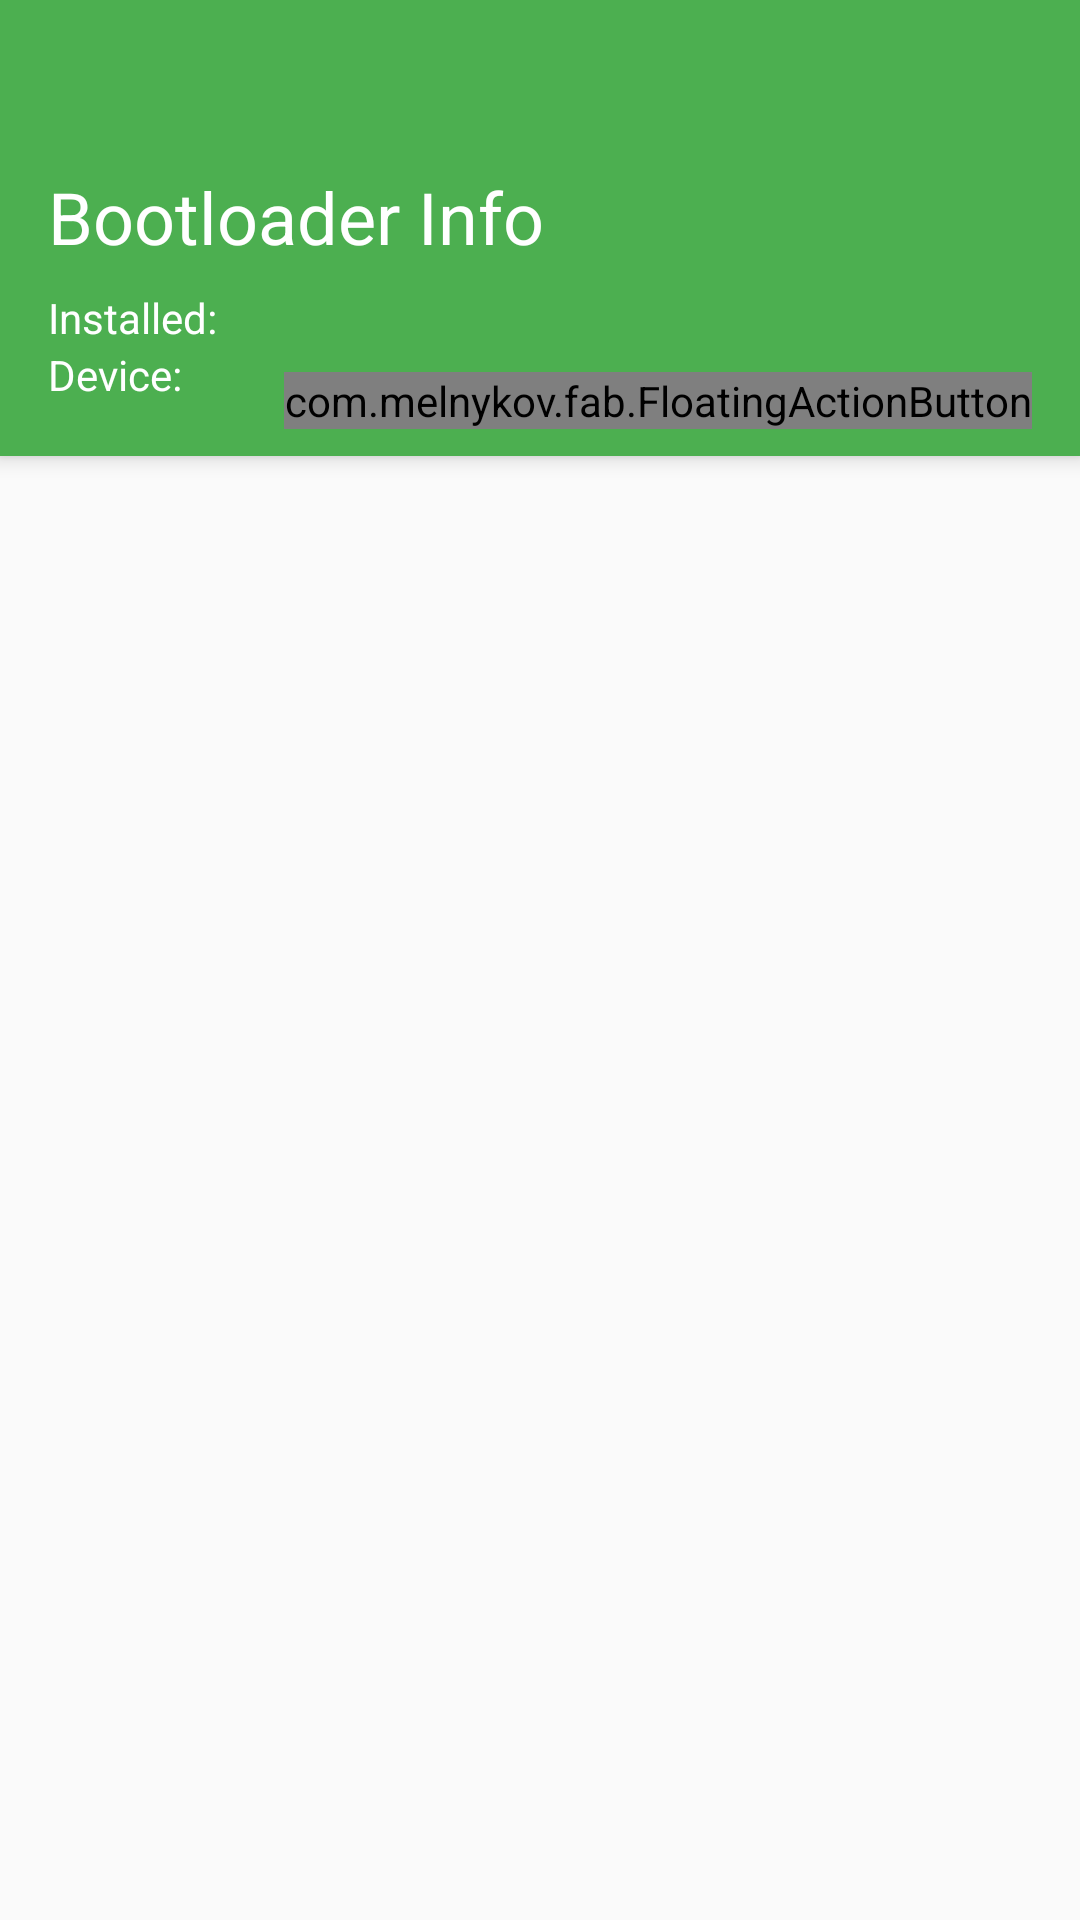

Layout XML and referenced resources for this Android screen:
<!-- AndroidManifest.xml: application theme AppTheme -->
<!-- res/layout/activity_update.xml -->
<FrameLayout xmlns:android="http://schemas.android.com/apk/res/android"
    xmlns:fab="http://schemas.android.com/apk/res-auto"
    xmlns:tools="http://schemas.android.com/tools"
    android:id="@+id/content_frame"
    android:layout_width="match_parent"
    android:layout_height="match_parent"
    tools:context="org.example.grubmanager.activities.UpdateActivity">

    <RelativeLayout
        android:layout_width="match_parent"
        android:layout_height="match_parent">
        
        <android.support.v7.widget.Toolbar xmlns:app="http://schemas.android.com/apk/res-auto"
            android:id="@+id/toolbar"
            android:layout_width="match_parent"
            android:layout_height="wrap_content"
            android:background="@color/primary"
            android:elevation="4dp"
            android:minHeight="?attr/actionBarSize"
            app:popupTheme="@style/ThemeOverlay.AppCompat.Light"
            app:theme="@style/ThemeOverlay.AppCompat.Dark.ActionBar">


            <RelativeLayout
                android:layout_width="match_parent"
                android:layout_height="80dp"
                android:layout_marginBottom="16dp"
                android:layout_marginTop="?actionBarSize">

                
                <TextView
                    android:id="@+id/title"
                    android:layout_width="wrap_content"
                    android:layout_height="wrap_content"
                    android:text="Bootloader Info"
                    android:textAppearance="?android:attr/textAppearanceMedium"
                    android:textColor="@android:color/white"
                    android:textSize="24sp" />

                
                <TextView
                    android:id="@+id/toolbar_subtitle1_desc"
                    android:layout_width="wrap_content"
                    android:layout_height="wrap_content"
                    android:layout_alignParentLeft="true"
                    android:layout_below="@id/title"
                    android:layout_marginTop="8dp"
                    android:text="Installed: "
                    android:textAppearance="?android:attr/textAppearance"
                    android:textColor="@android:color/white"
                    android:textSize="14sp" />

                <TextView
                    android:id="@+id/toolbar_subtitle1"
                    android:layout_width="wrap_content"
                    android:layout_height="wrap_content"
                    android:layout_alignParentRight="true"
                    android:layout_below="@id/title"
                    android:layout_marginTop="8dp"
                    android:layout_toRightOf="@id/toolbar_subtitle1_desc"
                    android:textAppearance="?android:attr/textAppearance"
                    android:textColor="@android:color/white"
                    android:textSize="14sp" />

                
                <TextView
                    android:id="@+id/toolbar_subtitle2_desc"
                    android:layout_width="wrap_content"
                    android:layout_height="wrap_content"
                    android:layout_alignParentLeft="true"
                    android:layout_below="@id/toolbar_subtitle1_desc"
                    android:text="Device: "
                    android:textAppearance="?android:attr/textAppearance"
                    android:textColor="@android:color/white"
                    android:textSize="14sp" />

                <TextView
                    android:id="@+id/toolbar_subtitle2"
                    android:layout_width="wrap_content"
                    android:layout_height="wrap_content"
                    android:layout_alignParentRight="true"
                    android:layout_below="@id/toolbar_subtitle1_desc"
                    android:layout_toRightOf="@id/toolbar_subtitle2_desc"
                    android:textAppearance="?android:attr/textAppearance"
                    android:textColor="@android:color/white"
                    android:textSize="14sp" />
            </RelativeLayout>
        </android.support.v7.widget.Toolbar>

        
        <android.support.v7.widget.RecyclerView
            android:id="@+id/my_recycler_view"
            android:layout_width="match_parent"
            android:layout_height="match_parent"
            android:layout_below="@id/toolbar"
            android:clipToPadding="false"
            android:paddingBottom="8dp"
            android:scrollbarStyle="outsideOverlay"
            android:scrollbars="vertical" />
    </RelativeLayout>

    
    <com.melnykov.fab.FloatingActionButton
        android:id="@+id/fab"
        android:layout_width="wrap_content"
        android:layout_height="wrap_content"
        android:layout_gravity="top|right"
        android:layout_marginRight="16dp"
        android:layout_marginTop="124dp"
        android:src="@drawable/ic_action_refresh"
        fab:fab_colorNormal="@color/accent"
        fab:fab_colorPressed="@color/accent_material_dark"
        fab:fab_colorRipple="@color/accent_material_dark" />
</FrameLayout>
<!-- resources referenced by this layout -->
<resources>
  <color name="accent">#FF9800</color>
  <color name="primary">#4CAF50</color>
  <style name="AppTheme" parent="AppTheme.Base" />
  <style name="AppTheme.Base" parent="Theme.AppCompat.Light.DarkActionBar">
          
          
          <item name="colorPrimary">@color/primary</item>
          
          <item name="colorPrimaryDark">@color/primary_dark</item>
          
          <item name="colorAccent">@color/accent</item>
  
          
          <item name="windowActionBar">false</item>
          <item name="android:windowNoTitle">true</item>
      </style>
  <color name="primary_dark">#388E3C</color>
</resources>
